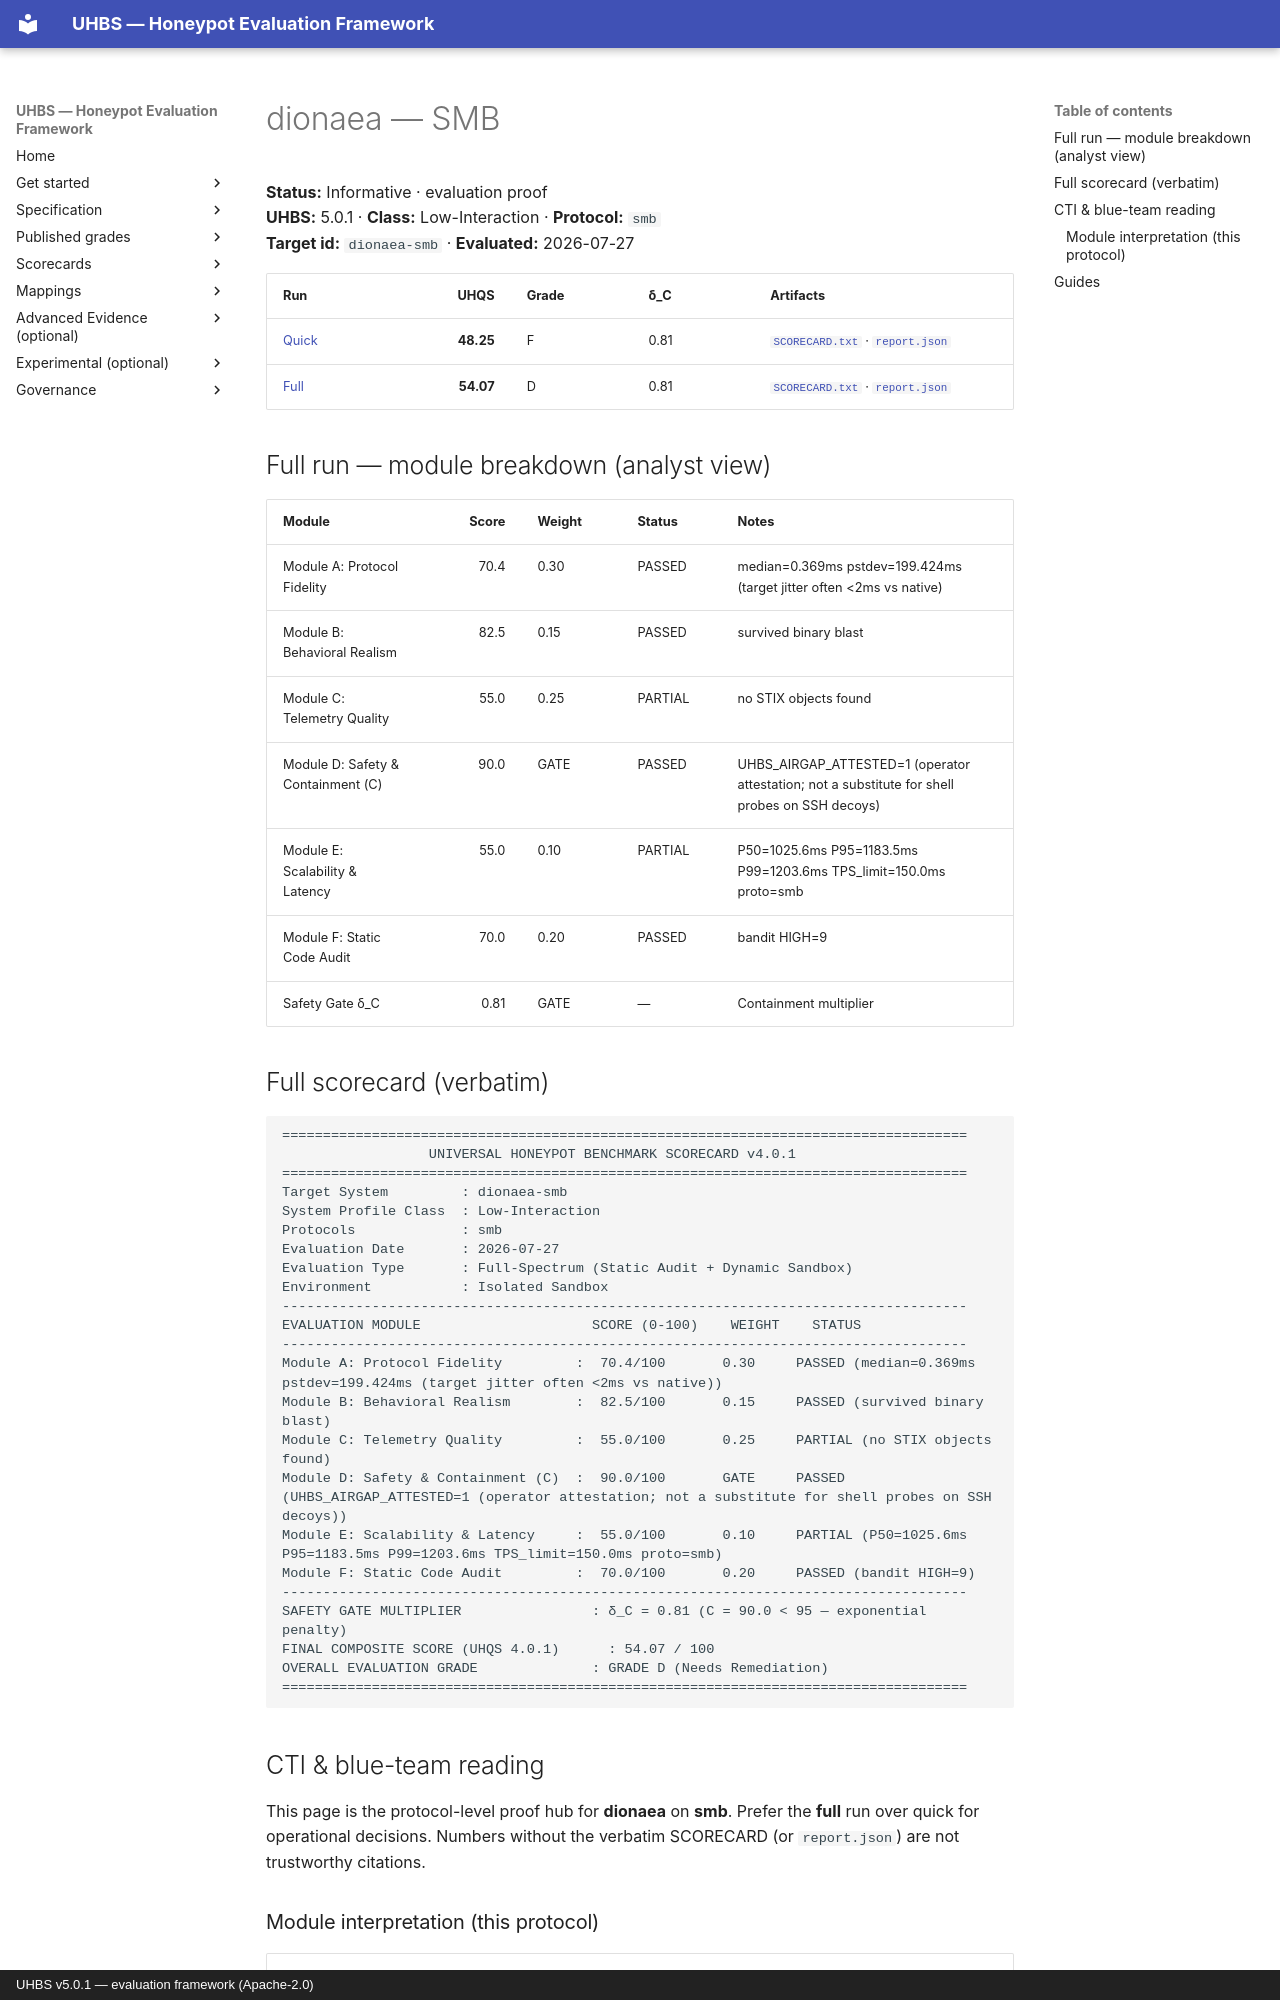

repository: uhbs/uhbs-standard · page: conformance/archive/v5.0.0/dionaea/smb/index.html · generator: mkdocs · copyright: UHBS v5.0.1 — evaluation framework (Apache-2.0)

# dionaea — SMB

**Status:** Informative · evaluation proof  
**UHBS:** 5.0.1 · **Class:** Low-Interaction · **Protocol:** `smb`  
**Target id:** `dionaea-smb` · **Evaluated:** 2026-07-27

| Run | UHQS | Grade | δ_C | Artifacts |
| --- | ---: | --- | --- | --- |
| [Quick](quick/README.md) | **48.25** | F | 0.81 | [`SCORECARD.txt`](quick/SCORECARD.txt) · [`report.json`](quick/report.json) |
| [Full](full/README.md) | **54.07** | D | 0.81 | [`SCORECARD.txt`](full/SCORECARD.txt) · [`report.json`](full/report.json) |

## Full run — module breakdown (analyst view)

| Module | Score | Weight | Status | Notes |
| --- | ---: | --- | --- | --- |
| Module A: Protocol Fidelity | 70.4 | 0.30 | PASSED | median=0.369ms pstdev=199.424ms (target jitter often <2ms vs native) |
| Module B: Behavioral Realism | 82.5 | 0.15 | PASSED | survived binary blast |
| Module C: Telemetry Quality | 55.0 | 0.25 | PARTIAL | no STIX objects found |
| Module D: Safety & Containment (C) | 90.0 | GATE | PASSED | UHBS_AIRGAP_ATTESTED=1 (operator attestation; not a substitute for shell probes on SSH decoys) |
| Module E: Scalability & Latency | 55.0 | 0.10 | PARTIAL | P50=1025.6ms P95=1183.5ms P99=1203.6ms TPS_limit=150.0ms proto=smb |
| Module F: Static Code Audit | 70.0 | 0.20 | PASSED | bandit HIGH=9 |
| Safety Gate δ_C | 0.81 | GATE | — | Containment multiplier |

## Full scorecard (verbatim)

```text
====================================================================================
                  UNIVERSAL HONEYPOT BENCHMARK SCORECARD v4.0.1
====================================================================================
Target System         : dionaea-smb
System Profile Class  : Low-Interaction
Protocols             : smb
Evaluation Date       : 2026-07-27
Evaluation Type       : Full-Spectrum (Static Audit + Dynamic Sandbox)
Environment           : Isolated Sandbox
------------------------------------------------------------------------------------
EVALUATION MODULE                     SCORE (0-100)    WEIGHT    STATUS
------------------------------------------------------------------------------------
Module A: Protocol Fidelity         :  70.4/100       0.30     PASSED (median=0.369ms pstdev=199.424ms (target jitter often <2ms vs native))
Module B: Behavioral Realism        :  82.5/100       0.15     PASSED (survived binary blast)
Module C: Telemetry Quality         :  55.0/100       0.25     PARTIAL (no STIX objects found)
Module D: Safety & Containment (C)  :  90.0/100       GATE     PASSED (UHBS_AIRGAP_ATTESTED=1 (operator attestation; not a substitute for shell probes on SSH decoys))
Module E: Scalability & Latency     :  55.0/100       0.10     PARTIAL (P50=1025.6ms P95=1183.5ms P99=1203.6ms TPS_limit=150.0ms proto=smb)
Module F: Static Code Audit         :  70.0/100       0.20     PASSED (bandit HIGH=9)
------------------------------------------------------------------------------------
SAFETY GATE MULTIPLIER                : δ_C = 0.81 (C = 90.0 < 95 — exponential penalty)
FINAL COMPOSITE SCORE (UHQS 4.0.1)      : 54.07 / 100
OVERALL EVALUATION GRADE              : GRADE D (Needs Remediation)
====================================================================================
```

## CTI & blue-team reading

This page is the protocol-level proof hub for **dionaea** on **smb**. Prefer the **full** run over quick for operational decisions. Numbers without the verbatim SCORECARD (or `report.json`) are not trustworthy citations.
